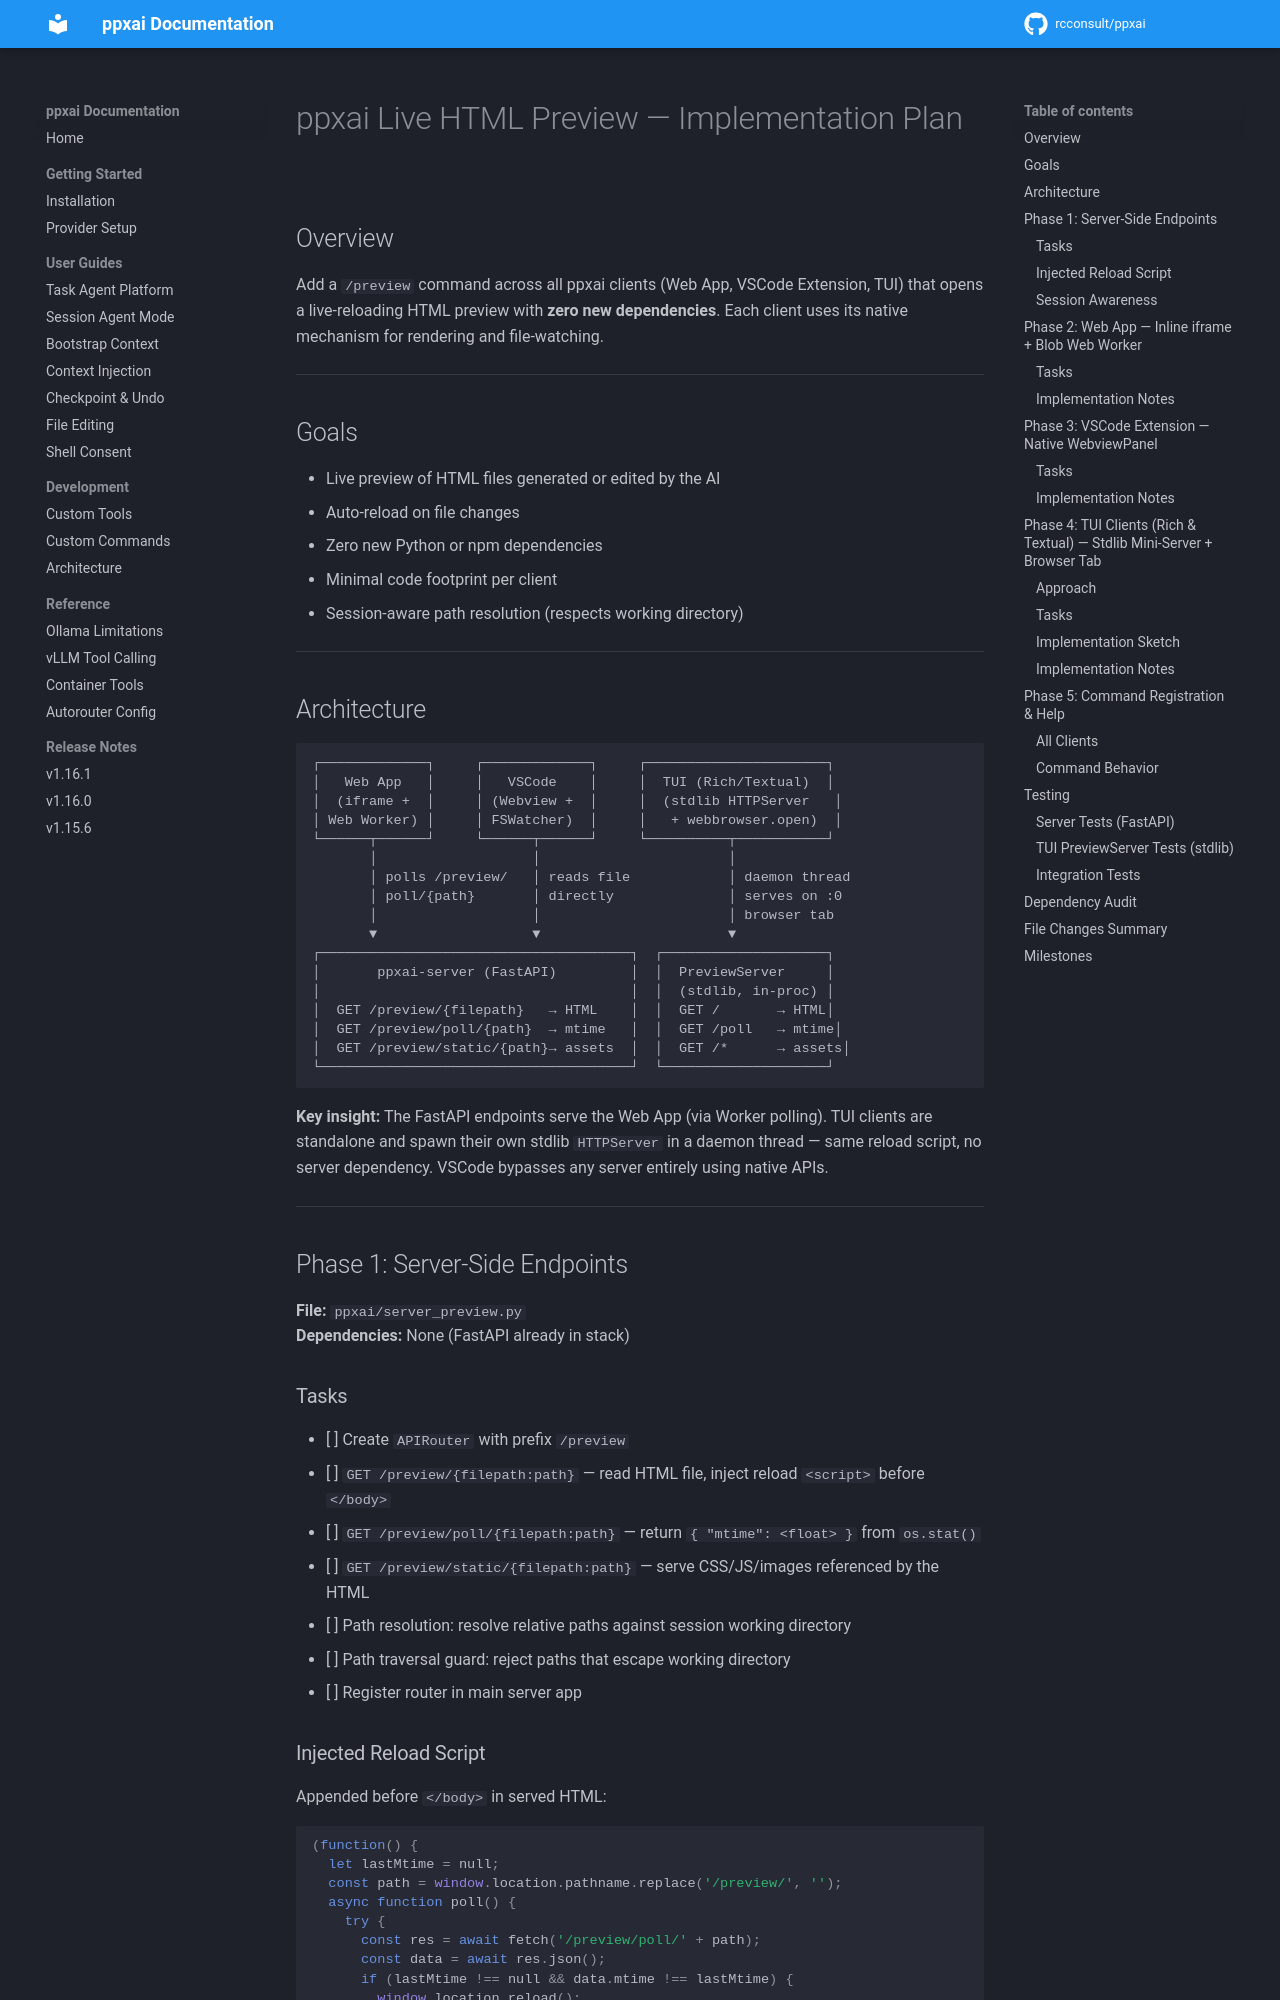

repository: rcconsult/ppxai · page: 1.19.4/archive/v1.15.4/PLAN-live-html-preview/index.html · generator: mkdocs

# ppxai Live HTML Preview — Implementation Plan

## Overview

Add a `/preview` command across all ppxai clients (Web App, VSCode Extension, TUI) that opens a live-reloading HTML preview with **zero new dependencies**. Each client uses its native mechanism for rendering and file-watching.

---

## Goals

- Live preview of HTML files generated or edited by the AI
- Auto-reload on file changes
- Zero new Python or npm dependencies
- Minimal code footprint per client
- Session-aware path resolution (respects working directory)

---

## Architecture

```
┌─────────────┐     ┌─────────────┐     ┌──────────────────────┐
│   Web App   │     │   VSCode    │     │  TUI (Rich/Textual)  │
│  (iframe +  │     │ (Webview +  │     │  (stdlib HTTPServer   │
│ Web Worker) │     │ FSWatcher)  │     │   + webbrowser.open)  │
└──────┬──────┘     └──────┬──────┘     └──────────┬───────────┘
       │                   │                       │
       │ polls /preview/   │ reads file            │ daemon thread
       │ poll/{path}       │ directly              │ serves on :0
       │                   │                       │ browser tab
       ▼                   ▼                       ▼
┌──────────────────────────────────────┐  ┌────────────────────┐
│       ppxai-server (FastAPI)         │  │  PreviewServer     │
│                                      │  │  (stdlib, in-proc) │
│  GET /preview/{filepath}   → HTML    │  │  GET /       → HTML│
│  GET /preview/poll/{path}  → mtime   │  │  GET /poll   → mtime│
│  GET /preview/static/{path}→ assets  │  │  GET /*      → assets│
└──────────────────────────────────────┘  └────────────────────┘
```

**Key insight:** The FastAPI endpoints serve the Web App (via Worker polling). TUI clients are standalone and spawn their own stdlib `HTTPServer` in a daemon thread — same reload script, no server dependency. VSCode bypasses any server entirely using native APIs.

---

## Phase 1: Server-Side Endpoints

**File:** `ppxai/server_preview.py`  
**Dependencies:** None (FastAPI already in stack)

### Tasks

- [ ] Create `APIRouter` with prefix `/preview`
- [ ] `GET /preview/{filepath:path}` — read HTML file, inject reload `<script>` before `</body>`
- [ ] `GET /preview/poll/{filepath:path}` — return `{ "mtime": <float> }` from `os.stat()`
- [ ] `GET /preview/static/{filepath:path}` — serve CSS/JS/images referenced by the HTML
- [ ] Path resolution: resolve relative paths against session working directory
- [ ] Path traversal guard: reject paths that escape working directory
- [ ] Register router in main server app
